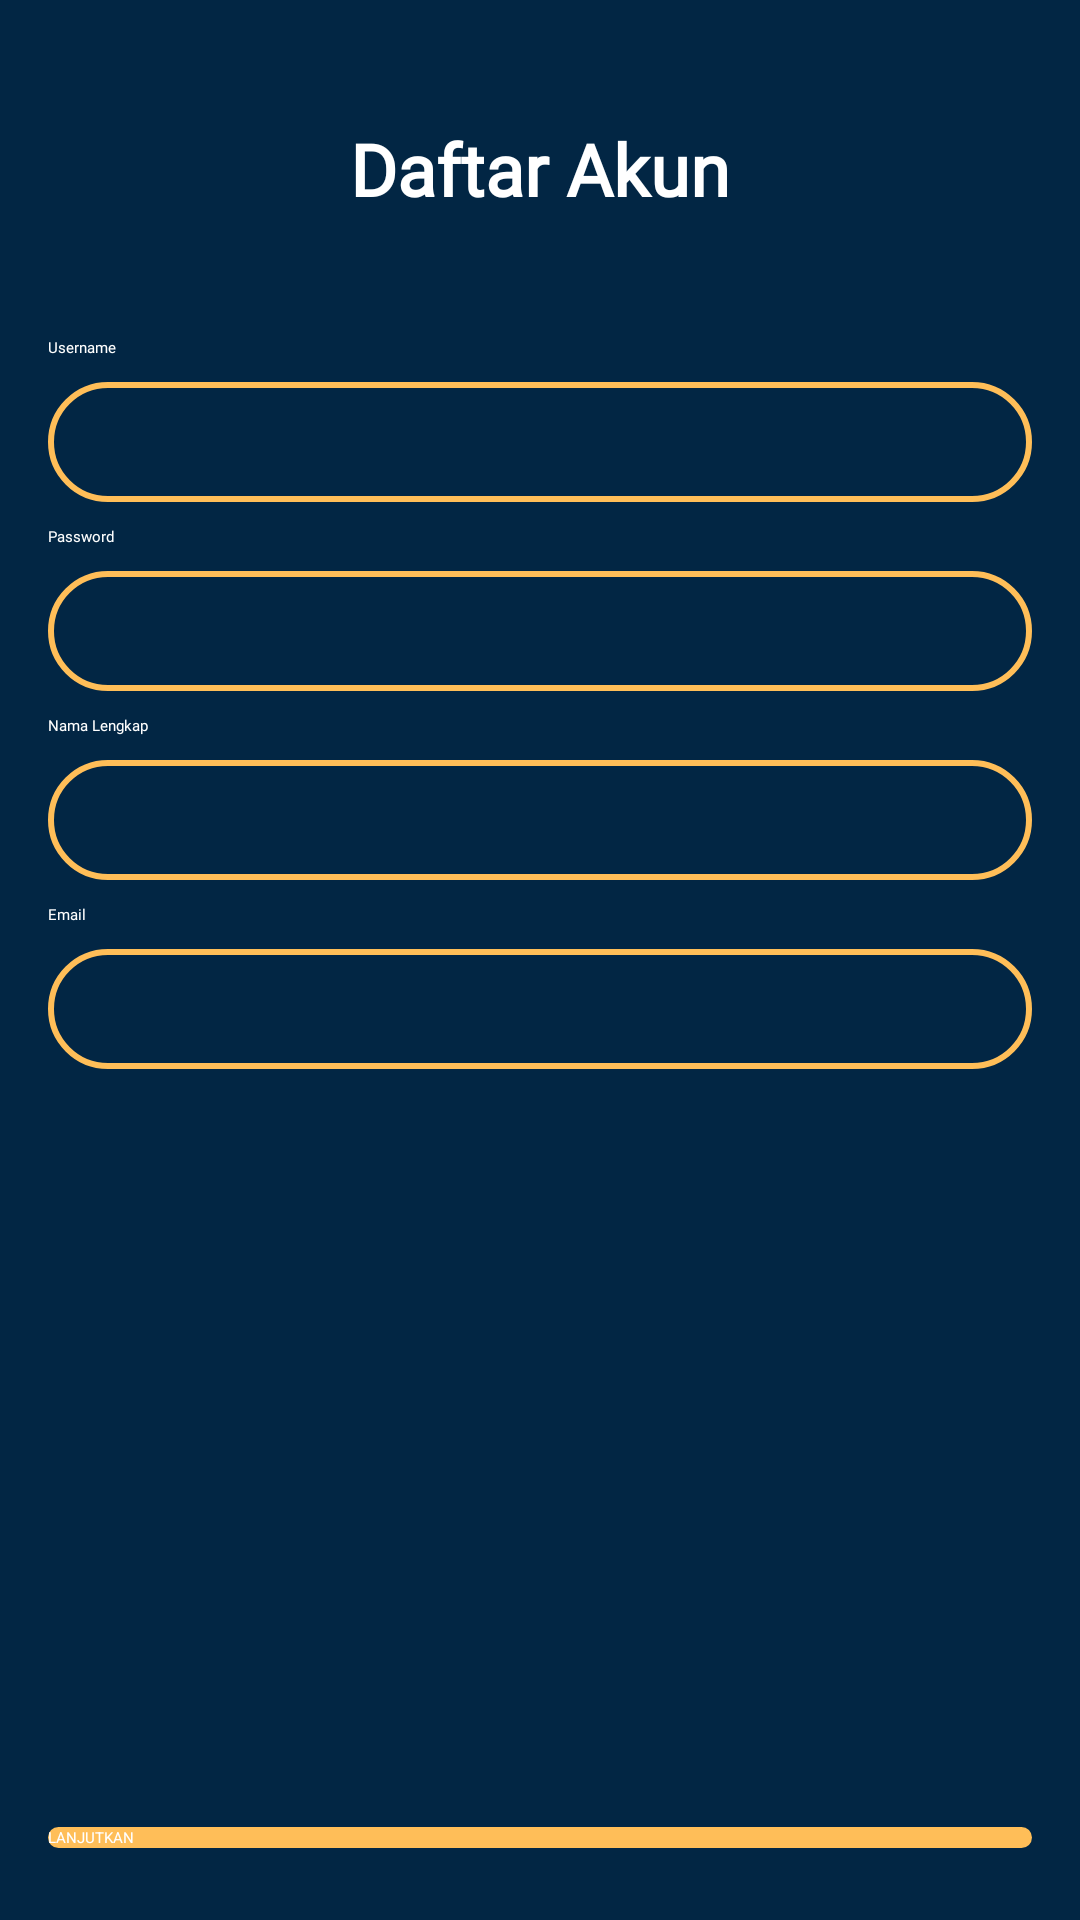

The Android layout XML behind this screen, and the referenced resources:
<!-- AndroidManifest.xml: application theme Theme.Vahitra. -->
<!-- res/layout/activity_sign_up.xml -->
<?xml version="1.0" encoding="utf-8"?>
<androidx.constraintlayout.widget.ConstraintLayout xmlns:android="http://schemas.android.com/apk/res/android"
    xmlns:app="http://schemas.android.com/apk/res-auto"
    xmlns:tools="http://schemas.android.com/tools"
    android:layout_width="match_parent"
    android:layout_height="match_parent"
    android:background="@color/DarkBlue"
    tools:context=".sign.SignUpActivity">

    <TextView
        android:id="@+id/textView8"
        android:layout_width="wrap_content"
        android:layout_height="wrap_content"
        android:layout_marginStart="16dp"
        android:layout_marginTop="24dp"
        android:layout_marginEnd="16dp"
        android:text="@string/signup1"
        android:textColor="@color/White"
        android:textSize="24sp"
        android:textStyle="bold"
        android:fontFamily="@font/montserrat"
        app:layout_constraintEnd_toEndOf="parent"
        app:layout_constraintStart_toStartOf="parent"
        app:layout_constraintTop_toBottomOf="@+id/imageView7" />

    <Button
        android:id="@+id/btn_lanjut"
        android:layout_width="0dp"
        android:layout_height="wrap_content"
        android:layout_marginStart="16dp"
        android:layout_marginEnd="16dp"
        android:layout_marginBottom="24dp"
        android:background="@drawable/shape_rectangle_yellow"
        android:text="@string/next"
        android:textColor="@color/White"
        app:layout_constraintBottom_toBottomOf="parent"
        app:layout_constraintEnd_toEndOf="parent"
        app:layout_constraintStart_toStartOf="parent" />

    <TextView
        android:id="@+id/textView15"
        android:layout_width="0dp"
        android:layout_height="wrap_content"
        android:layout_marginStart="16dp"
        android:layout_marginTop="40dp"
        android:layout_marginEnd="16dp"
        android:fontFamily="@font/montserrat"
        android:text="@string/username"
        android:textColor="@color/White"
        app:layout_constraintEnd_toEndOf="parent"
        app:layout_constraintStart_toStartOf="parent"
        app:layout_constraintTop_toBottomOf="@+id/textView8" />

    <EditText
        android:id="@+id/et_username"
        android:layout_width="match_parent"
        android:layout_height="40dp"
        android:layout_marginStart="16dp"
        android:layout_marginTop="8dp"
        android:layout_marginEnd="16dp"
        android:background="@drawable/shape_line_yellow_grey"
        android:ems="10"
        android:inputType="textPersonName"
        android:textColor="@color/GreyBlue"
        android:textSize="14sp"
        app:layout_constraintEnd_toEndOf="parent"
        app:layout_constraintStart_toStartOf="parent"
        app:layout_constraintTop_toBottomOf="@+id/textView15" />

    <TextView
        android:id="@+id/textView16"
        android:layout_width="0dp"
        android:layout_height="wrap_content"
        android:layout_marginStart="16dp"
        android:layout_marginTop="8dp"
        android:layout_marginEnd="16dp"
        android:fontFamily="@font/montserrat"
        android:text="@string/password"
        android:textColor="@color/White"
        app:layout_constraintEnd_toEndOf="parent"
        app:layout_constraintStart_toStartOf="parent"
        app:layout_constraintTop_toBottomOf="@+id/et_username" />

    <EditText
        android:id="@+id/et_sandi"
        android:layout_width="match_parent"
        android:layout_height="40dp"
        android:layout_marginStart="16dp"
        android:layout_marginTop="8dp"
        android:layout_marginEnd="16dp"
        android:background="@drawable/shape_line_yellow_grey"
        android:ems="10"
        android:inputType="textPassword"
        android:textColor="@color/GreyBlue"
        android:textSize="14sp"
        app:layout_constraintEnd_toEndOf="parent"
        app:layout_constraintStart_toStartOf="parent"
        app:layout_constraintTop_toBottomOf="@+id/textView16" />

    <TextView
        android:id="@+id/textView17"
        android:layout_width="0dp"
        android:layout_height="wrap_content"
        android:layout_marginStart="16dp"
        android:layout_marginTop="8dp"
        android:layout_marginEnd="16dp"
        android:fontFamily="@font/montserrat"
        android:text="@string/name"
        android:textColor="@color/White"
        app:layout_constraintEnd_toEndOf="parent"
        app:layout_constraintStart_toStartOf="parent"
        app:layout_constraintTop_toBottomOf="@+id/et_sandi" />

    <EditText
        android:id="@+id/et_fullname"
        android:layout_width="match_parent"
        android:layout_height="40dp"
        android:layout_marginStart="16dp"
        android:layout_marginTop="8dp"
        android:layout_marginEnd="16dp"
        android:background="@drawable/shape_line_yellow_grey"
        android:ems="10"
        android:inputType="textPersonName"
        android:textColor="@color/GreyBlue"
        android:textSize="14sp"
        app:layout_constraintEnd_toEndOf="parent"
        app:layout_constraintStart_toStartOf="parent"
        app:layout_constraintTop_toBottomOf="@+id/textView17" />

    <TextView
        android:id="@+id/textView18"
        android:layout_width="0dp"
        android:layout_height="wrap_content"
        android:layout_marginStart="16dp"
        android:layout_marginTop="8dp"
        android:layout_marginEnd="16dp"
        android:fontFamily="@font/montserrat"
        android:text="@string/email"
        android:textColor="@color/White"
        app:layout_constraintEnd_toEndOf="parent"
        app:layout_constraintStart_toStartOf="parent"
        app:layout_constraintTop_toBottomOf="@+id/et_fullname" />

    <EditText
        android:id="@+id/et_email"
        android:layout_width="match_parent"
        android:layout_height="40dp"
        android:layout_marginStart="16dp"
        android:layout_marginTop="8dp"
        android:layout_marginEnd="16dp"
        android:background="@drawable/shape_line_yellow_grey"
        android:ems="10"
        android:inputType="textPersonName"
        android:textColor="@color/GreyBlue"
        android:textSize="14sp"
        app:layout_constraintEnd_toEndOf="parent"
        app:layout_constraintStart_toStartOf="parent"
        app:layout_constraintTop_toBottomOf="@+id/textView18" />

    <ImageView
        android:id="@+id/img_back"
        android:layout_width="wrap_content"
        android:layout_height="wrap_content"
        android:layout_marginStart="16dp"
        android:layout_marginTop="16dp"
        app:layout_constraintStart_toStartOf="parent"
        app:layout_constraintTop_toTopOf="parent"
        app:srcCompat="@drawable/ic_baseline_arrow_back_24" />

    <ImageView
        android:id="@+id/imageView7"
        android:layout_width="wrap_content"
        android:layout_height="wrap_content"
        android:layout_marginTop="16dp"
        app:layout_constraintEnd_toEndOf="parent"
        app:layout_constraintStart_toStartOf="parent"
        app:layout_constraintTop_toTopOf="parent"
        app:srcCompat="@drawable/logo_title" />

</androidx.constraintlayout.widget.ConstraintLayout>
<!-- resources referenced by this layout -->
<resources>
  <color name="DarkBlue">#022644</color>
  <color name="GreyBlue">#CED5F1</color>
  <color name="White">#FFFFFF</color>
  <!-- drawable shape_line_yellow_grey (drawable) -->
  <?xml version="1.0" encoding="utf-8"?>
  <shape xmlns:android="http://schemas.android.com/apk/res/android"
      android:shape="rectangle">
  
      <stroke android:color="@color/Yellow" android:width="2dp"/>
      <solid android:color="@color/DarkBlue"/>
      <corners android:radius="20dp"/>
  
  </shape>
  <!-- drawable shape_rectangle_yellow (drawable) -->
  <?xml version="1.0" encoding="utf-8"?>
  <shape xmlns:android="http://schemas.android.com/apk/res/android"
      android:shape="rectangle">
  
      <solid android:color="@color/Yellow"/>
  
      <corners android:radius="20dp"/>
  
  </shape>
  <string name="email">Email</string>
  <string name="name">Nama Lengkap</string>
  <string name="next">LANJUTKAN</string>
  <string name="password">Password</string>
  <string name="signup1">Daftar Akun</string>
  <string name="username">Username</string>
  <color name="Yellow">#FFBE58</color>
</resources>
